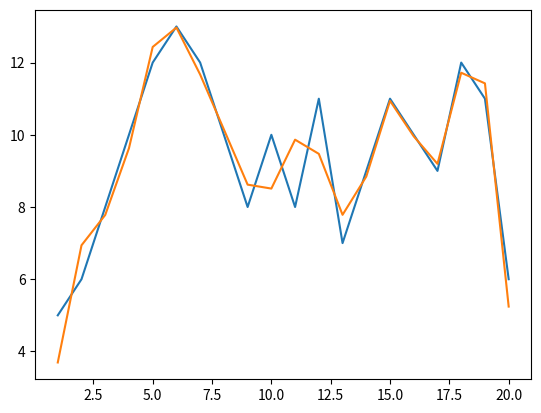

Here is the Python script that generated this plot:
import matplotlib.pyplot as plt
from math import *

x = [1, 2, 3, 4, 5, 6, 7, 8, 9, 10, 11, 12, 13, 14, 15, 16, 17, 18, 19, 20]
y = [5, 6, 8, 10, 12, 13, 12, 10, 8, 10, 8, 11, 7, 9, 11, 10, 9, 12, 11, 6]
X = []
Y = []
for i in range (1, 21):
    xi = 2*3.14159*i/21
    X.append(xi)

alpha0 = 0
for i in range (0, 20):
    alpha0 += 1/21*y[i]

alpha1 = 0
for i in range (0, 20):
    alpha1 += 2/21*y[i]*cos(X[i])

beta1 = 0
for i in range (0, 20):
    beta1 += 2/21*y[i]*sin(X[i])

alpha2 = 0
for i in range (0, 20):
    alpha2 += 2/21*y[i]*cos(2*X[i])

beta2 = 0
for i in range (0, 20):
    beta2 += 2/21*y[i]*sin(2*X[i])

alpha3 = 0
for i in range (0, 20):
    alpha3 += 2/21*y[i]*cos(3*X[i])

beta3 = 0
for i in range (0, 20):
    beta3 += 2/21*y[i]*sin(3*X[i])

alpha4 = 0
for i in range (0, 20):
    alpha4 += 2/21*y[i]*cos(4*X[i])

beta4 = 0
for i in range (0, 20):
    beta4 += 2/21*y[i]*sin(4*X[i])

alpha5 = 0
for i in range (0, 20):
    alpha5 += 2/21*y[i]*cos(5*X[i])

beta5 = 0
for i in range (0, 20):
    beta5 += 2/21*y[i]*sin(5*X[i])


alpha6 = 0
for i in range (0, 20):
    alpha6 += 2/21*y[i]*cos(6*X[i])

beta6 = 0
for i in range (0, 20):
    beta6 += 2/21*y[i]*sin(6*X[i])


for i in range (0,20):
  yi = alpha0 + alpha1 * cos(X[i]) + beta1 * sin(X[i]) + alpha2 * cos(2*X[i]) + beta2 * sin(2*X[i]) + alpha3 * cos(3*X[i]) + beta3 * sin(3*X[i]) + alpha4 * cos(4*X[i]) + beta4 * sin(4*X[i]) + alpha5 * cos(5*X[i]) + beta5 * sin(5*X[i]) + alpha6*cos(6*X[i]) + beta6 * sin(6*X[i])
  Y.append(yi)

s = 0
for i in range (0,20):
    s += (y[i]-Y[i])**2
print ('Сумма квадратов отклонений =', s)

plt.plot(x, y)
plt.plot(x, Y)
plt.show()

